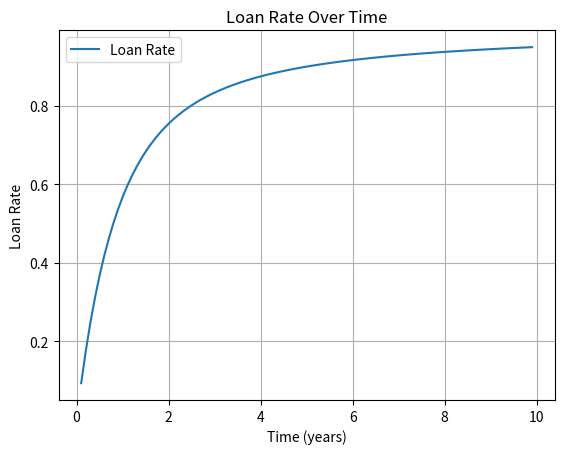

Write the Python code that produced this figure. (Note: this script raises an exception after producing the figure.)
from matplotlib import pyplot as plt
import numpy as np

lam = 0.5
T = np.arange(0, 10, 0.1)
r = 1 - lam * (1 - np.exp(-T / lam)) / T

plt.plot(T, r, label="Loan Rate")
plt.title("Loan Rate Over Time")
plt.xlabel("Time (years)")
plt.ylabel("Loan Rate")
plt.grid()
plt.legend()
plt.savefig("../../docs/assets/loan_rate.png")
